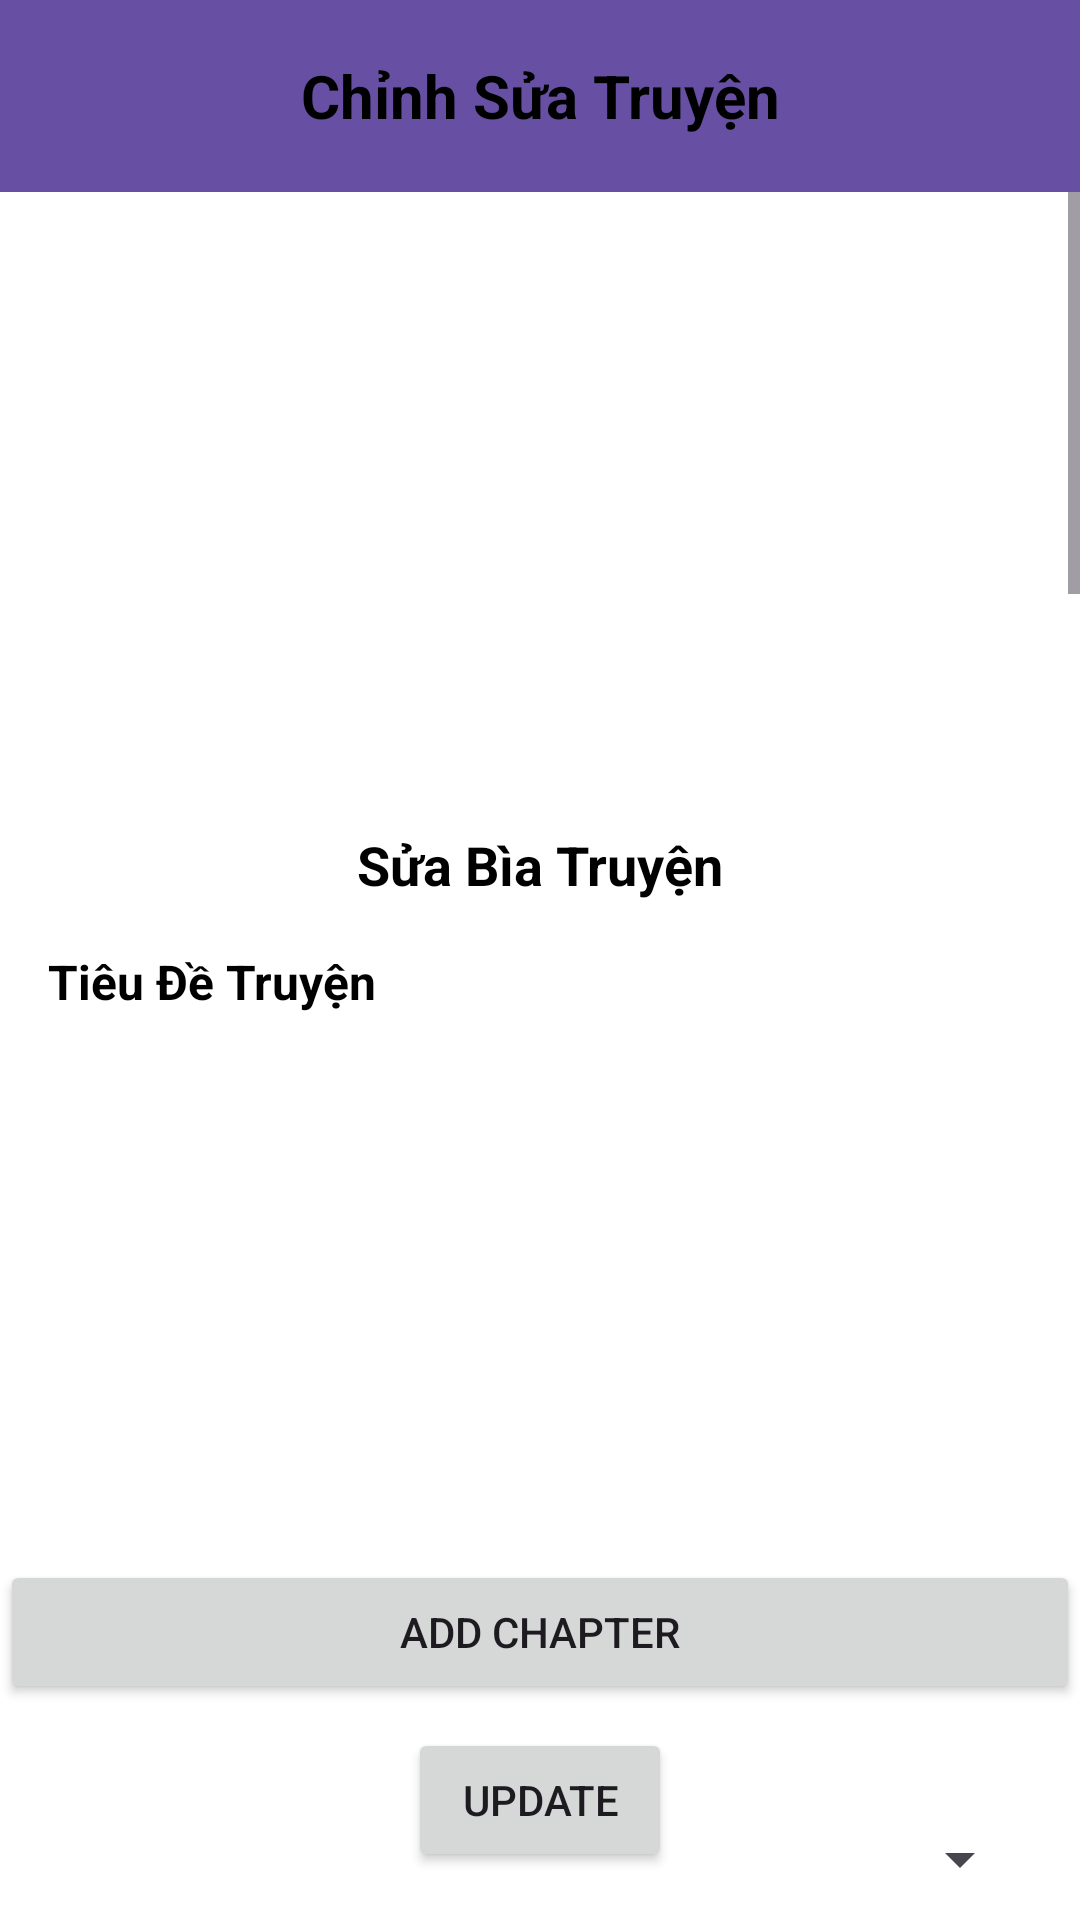

The Android layout XML behind this screen, and the referenced resources:
<!-- AndroidManifest.xml: application theme Theme.StoryWatpad -->
<!-- res/layout/my_story_details.xml -->
<?xml version="1.0" encoding="utf-8"?>
<androidx.constraintlayout.widget.ConstraintLayout
    xmlns:android="http://schemas.android.com/apk/res/android"
    xmlns:app="http://schemas.android.com/apk/res-auto"
    android:layout_width="match_parent"
    android:layout_height="match_parent"
    android:background="@android:color/white">

    
    <androidx.appcompat.widget.Toolbar
        android:id="@+id/toolbar"
        android:layout_width="0dp"
        android:layout_height="?attr/actionBarSize"
        android:background="?attr/colorPrimary"
        app:navigationIcon="@drawable/arrow"
        app:layout_constraintTop_toTopOf="parent"
        app:layout_constraintStart_toStartOf="parent"
        app:layout_constraintEnd_toEndOf="parent">

        <TextView
            android:id="@+id/tv_header_title"
            android:layout_width="wrap_content"
            android:layout_height="wrap_content"
            android:text="Chỉnh Sửa Truyện"
            android:textColor="@android:color/black"
            android:textSize="20sp"
            android:textStyle="bold"
            android:layout_gravity="center"/>
    </androidx.appcompat.widget.Toolbar>

    
    <ScrollView
        android:id="@+id/scrollView"
        android:layout_width="0dp"
        android:layout_height="0dp"
        app:layout_constraintTop_toBottomOf="@id/toolbar"
        app:layout_constraintBottom_toTopOf="@id/rv_chapters"
        app:layout_constraintStart_toStartOf="parent"
        app:layout_constraintEnd_toEndOf="parent">

        <androidx.constraintlayout.widget.ConstraintLayout
            android:layout_width="match_parent"
            android:layout_height="wrap_content"
            android:padding="16dp">

            
            <ImageView
                android:id="@+id/iv_cover_image"
                android:layout_width="120dp"
                android:layout_height="180dp"
                android:scaleType="centerCrop"
                app:layout_constraintTop_toTopOf="parent"
                app:layout_constraintStart_toStartOf="parent"
                app:layout_constraintEnd_toEndOf="parent"/>

            
            <TextView
                android:id="@+id/tv_title"
                android:layout_width="wrap_content"
                android:layout_height="wrap_content"
                android:text="Sửa Bìa Truyện"
                android:textColor="@android:color/black"
                android:textSize="18sp"
                android:textStyle="bold"
                android:layout_marginTop="16dp"
                app:layout_constraintTop_toBottomOf="@id/iv_cover_image"
                app:layout_constraintStart_toStartOf="parent"
                app:layout_constraintEnd_toEndOf="parent"/>

            
            <TextView
                android:id="@+id/tv_title_label"
                android:layout_width="wrap_content"
                android:layout_height="wrap_content"
                android:text="Tiêu Đề Truyện"
                android:textColor="@android:color/black"
                android:textSize="16sp"
                android:textStyle="bold"
                android:layout_marginTop="16dp"
                app:layout_constraintTop_toBottomOf="@id/tv_title"
                app:layout_constraintStart_toStartOf="parent"/>

            <EditText
                android:id="@+id/et_title_content"
                android:layout_width="0dp"
                android:layout_height="wrap_content"
                android:hint="Nhập tiêu đề truyện"
                android:text="Test"
                android:textColor="@android:color/black"
                android:textSize="14sp"
                android:layout_marginTop="4dp"
                app:layout_constraintTop_toBottomOf="@id/tv_title_label"
                app:layout_constraintStart_toStartOf="parent"
                app:layout_constraintEnd_toEndOf="parent"/>

            
            <TextView
                android:id="@+id/tv_description_label"
                android:layout_width="wrap_content"
                android:layout_height="wrap_content"
                android:text="Mô Tả Truyện"
                android:textColor="@android:color/black"
                android:textSize="16sp"
                android:textStyle="bold"
                android:layout_marginTop="16dp"
                app:layout_constraintTop_toBottomOf="@id/et_title_content"
                app:layout_constraintStart_toStartOf="parent"/>

            <EditText
                android:id="@+id/et_description_content"
                android:layout_width="0dp"
                android:layout_height="wrap_content"
                android:hint="Nhập mô tả truyện"
                android:text="test use case create a story"
                android:textColor="@android:color/black"
                android:textSize="14sp"
                android:layout_marginTop="4dp"
                android:inputType="textMultiLine"
                android:minLines="3"
                app:layout_constraintTop_toBottomOf="@id/tv_description_label"
                app:layout_constraintStart_toStartOf="parent"
                app:layout_constraintEnd_toEndOf="parent"/>

            
            <TextView
                android:id="@+id/tv_tags_label"
                android:layout_width="wrap_content"
                android:layout_height="wrap_content"
                android:text="Tags"
                android:textColor="@android:color/black"
                android:textSize="16sp"
                android:textStyle="bold"
                android:layout_marginTop="16dp"
                app:layout_constraintTop_toBottomOf="@id/et_description_content"
                app:layout_constraintStart_toStartOf="parent"/>

            <EditText
                android:id="@+id/et_tags_content"
                android:layout_width="0dp"
                android:layout_height="wrap_content"
                android:hint="Nhập tags (cách nhau bằng dấu phẩy)"
                android:text="fanfic, shatou, tondinhsa, vuongsokham"
                android:textColor="@android:color/black"
                android:textSize="14sp"
                android:layout_marginTop="4dp"
                app:layout_constraintTop_toBottomOf="@id/tv_tags_label"
                app:layout_constraintStart_toStartOf="parent"
                app:layout_constraintEnd_toEndOf="parent"/>

            
            <TextView
                android:id="@+id/tv_genre_label"
                android:layout_width="wrap_content"
                android:layout_height="wrap_content"
                android:text="Thể Loại Truyện"
                android:textColor="@android:color/black"
                android:textSize="16sp"
                android:textStyle="bold"
                android:layout_marginTop="16dp"
                app:layout_constraintTop_toBottomOf="@id/et_tags_content"
                app:layout_constraintStart_toStartOf="parent"/>

            <Spinner
                android:id="@+id/spinner_genre"
                android:layout_width="0dp"
                android:layout_height="wrap_content"
                android:layout_marginTop="4dp"
                app:layout_constraintTop_toBottomOf="@id/tv_genre_label"
                app:layout_constraintStart_toStartOf="parent"
                app:layout_constraintEnd_toEndOf="parent"/>

            <TextView
                android:layout_width="wrap_content"
                android:layout_height="wrap_content"
                android:text="Mục lục chương"
                android:textColor="@android:color/black"
                android:textSize="14sp"
                android:textStyle="bold"
                android:layout_marginTop="16dp"
                app:layout_constraintTop_toBottomOf="@id/spinner_genre"
                app:layout_constraintStart_toStartOf="parent"
                app:layout_constraintBottom_toBottomOf="parent"/>
        </androidx.constraintlayout.widget.ConstraintLayout>
    </ScrollView>

    
    <androidx.recyclerview.widget.RecyclerView
        android:id="@+id/rv_chapters"
        android:layout_width="0dp"
        android:layout_height="0dp"
        android:layout_marginTop="16dp"
        android:layout_marginBottom="16dp"
        app:layout_constraintTop_toBottomOf="@id/scrollView"
        app:layout_constraintBottom_toTopOf="@id/btn_update"
        app:layout_constraintStart_toStartOf="parent"
        app:layout_constraintEnd_toEndOf="parent"
        app:layout_constraintHeight_default="wrap"
        app:layout_constraintHeight_percent="0.3"/>

    
    <Button
        android:id="@+id/btn_add_chapter"
        android:layout_width="match_parent"
        android:layout_height="wrap_content"
        android:text="Add Chapter"
        android:layout_marginBottom="8dp"
        app:layout_constraintBottom_toTopOf="@id/btn_update"
        app:layout_constraintStart_toStartOf="parent"
        app:layout_constraintEnd_toEndOf="parent"/>

    
    <Button
        android:id="@+id/btn_update"
        android:layout_width="wrap_content"
        android:layout_height="wrap_content"
        android:text="Update"
        android:layout_marginBottom="16dp"
        app:layout_constraintBottom_toBottomOf="parent"
        app:layout_constraintStart_toStartOf="parent"
        app:layout_constraintEnd_toEndOf="parent"/>

</androidx.constraintlayout.widget.ConstraintLayout>
<!-- resources referenced by this layout -->
<resources>
  <style name="Theme.StoryWatpad" parent="Base.Theme.StoryWatpad" />
  <style name="Base.Theme.StoryWatpad" parent="Theme.Material3.DayNight.NoActionBar">
          
          
      </style>
</resources>
